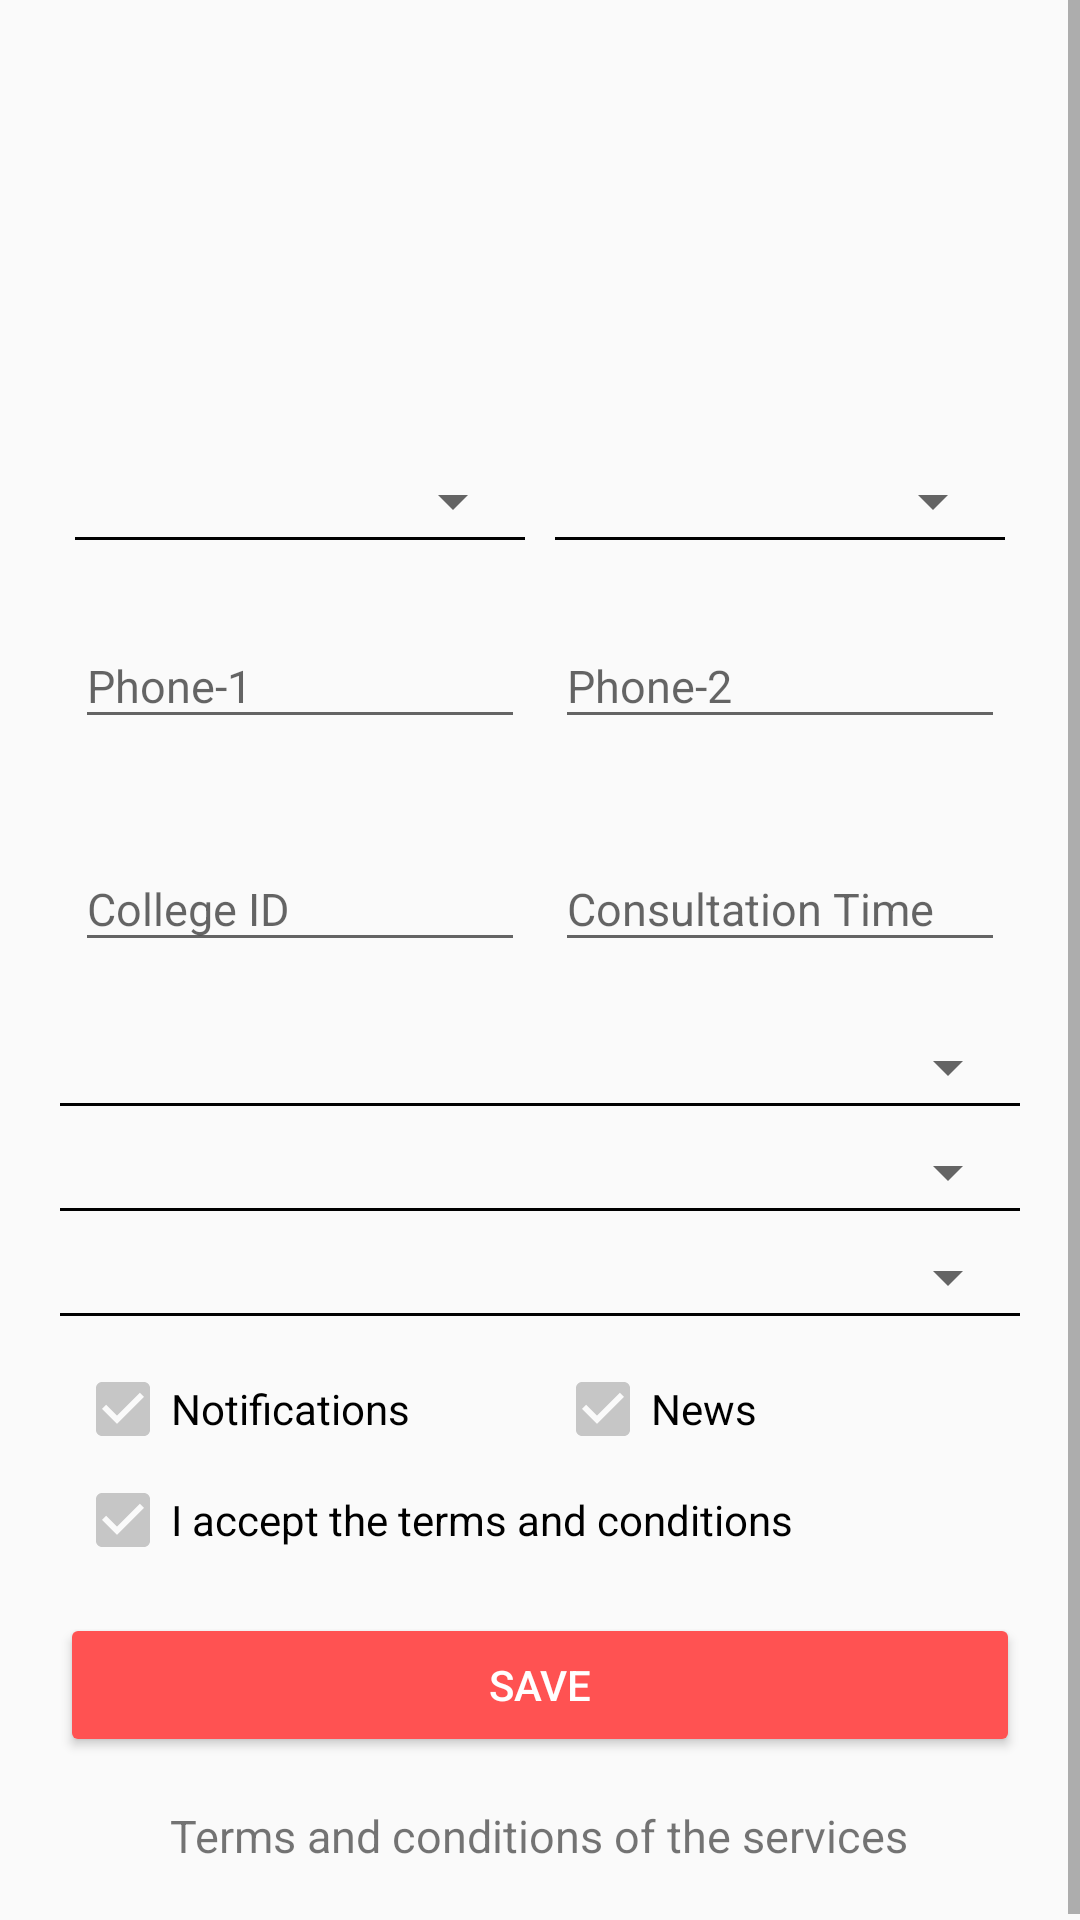

Write the Android layout XML for this screen, with the resource values it uses.
<!-- AndroidManifest.xml: application theme AppTheme -->
<!-- res/layout/fragment_doctor_basic_info.xml -->
<?xml version="1.0" encoding="utf-8"?>
<ScrollView xmlns:android="http://schemas.android.com/apk/res/android"
    android:layout_width="fill_parent"
    android:layout_height="fill_parent">

    <LinearLayout xmlns:android="http://schemas.android.com/apk/res/android"
        android:layout_width="match_parent"
        android:layout_height="wrap_content"
        android:layout_margin="20dp"
        android:orientation="vertical">

        <ImageView
            android:layout_width="100dp"
            android:layout_height="100dp"
            android:layout_gravity="center"
            android:layout_marginBottom="20dp"
            android:layout_marginTop="10dp"
            android:src="@drawable/clinic" />

        <LinearLayout xmlns:android="http://schemas.android.com/apk/res/android"
            android:id="@+id/main_rel"
            android:layout_width="match_parent"
            android:layout_height="match_parent"
            android:orientation="horizontal"
            android:weightSum="2.0">

            <RelativeLayout
                android:id="@+id/child_one"
                android:layout_width="match_parent"
                android:layout_height="match_parent"
                android:layout_weight="1"
                android:padding="5dp">

                <Spinner
                    android:id="@+id/states_spinner"
                    android:layout_width="match_parent"
                    android:layout_height="wrap_content" />

                <View
                    android:layout_width="match_parent"
                    android:layout_height="1dp"
                    android:layout_below="@+id/states_spinner"
                    android:background="#000" />
            </RelativeLayout>

            <RelativeLayout
                android:id="@+id/child_two"
                android:layout_width="match_parent"
                android:layout_height="match_parent"
                android:layout_weight="1.0"
                android:padding="5dp">

                <Spinner
                    android:id="@+id/cities_spinner"
                    android:layout_width="match_parent"
                    android:layout_height="wrap_content" />

                <View
                    android:layout_width="match_parent"
                    android:layout_height="1dp"
                    android:layout_below="@+id/cities_spinner"
                    android:background="#000" />
            </RelativeLayout>
        </LinearLayout>

        <LinearLayout xmlns:android="http://schemas.android.com/apk/res/android"
            android:id="@+id/edit_text_layout"
            android:layout_width="match_parent"
            android:layout_height="match_parent"
            android:orientation="horizontal"
            android:weightSum="2.0">

            <RelativeLayout
                android:id="@+id/Phone_one"
                android:layout_width="match_parent"
                android:layout_height="match_parent"
                android:layout_weight="1.0"
                android:padding="5dp">

                <android.support.design.widget.TextInputLayout
                    android:layout_width="match_parent"
                    android:layout_height="wrap_content"
                    android:layout_marginBottom="8dp"
                    android:layout_marginTop="8dp">

                    <EditText
                        android:id="@+id/phone_one_edit_text"
                        android:layout_width="match_parent"
                        android:layout_height="wrap_content"
                        android:hint="@string/phone_1"
                        android:inputType="phone"
                        android:textSize="15sp" />
                </android.support.design.widget.TextInputLayout>

            </RelativeLayout>

            <RelativeLayout
                android:id="@+id/Phone_two"
                android:layout_width="match_parent"
                android:layout_height="match_parent"
                android:layout_weight="1.0"
                android:padding="5dp">

                <android.support.design.widget.TextInputLayout
                    android:layout_width="match_parent"
                    android:layout_height="wrap_content"
                    android:layout_marginBottom="8dp"
                    android:layout_marginTop="8dp">

                    <EditText
                        android:id="@+id/phone_two_edit_text"
                        android:layout_width="match_parent"
                        android:layout_height="wrap_content"
                        android:hint="@string/phone_2"
                        android:inputType="phone"
                        android:textSize="15sp" />
                </android.support.design.widget.TextInputLayout>
            </RelativeLayout>
        </LinearLayout>

        <LinearLayout xmlns:android="http://schemas.android.com/apk/res/android"
            android:id="@+id/college_id_edit_text_layout"
            android:layout_width="match_parent"
            android:layout_height="match_parent"
            android:orientation="horizontal"
            android:weightSum="2.0">

            <RelativeLayout
                android:id="@+id/college_id"
                android:layout_width="match_parent"
                android:layout_height="match_parent"
                android:layout_weight="1.0"
                android:padding="5dp">

                <android.support.design.widget.TextInputLayout
                    android:layout_width="match_parent"
                    android:layout_height="wrap_content"
                    android:layout_marginBottom="8dp"
                    android:layout_marginTop="8dp">

                    <EditText
                        android:id="@+id/college_id_edit_text"
                        android:layout_width="match_parent"
                        android:layout_height="wrap_content"
                        android:hint="@string/college_id"
                        android:inputType="phone"
                        android:textSize="15sp" />
                </android.support.design.widget.TextInputLayout>

            </RelativeLayout>

            <RelativeLayout
                android:id="@+id/consultation_time_layout"
                android:layout_width="match_parent"
                android:layout_height="match_parent"
                android:layout_weight="1.0"
                android:padding="5dp">

                <android.support.design.widget.TextInputLayout
                    android:layout_width="match_parent"
                    android:layout_height="wrap_content"
                    android:layout_marginBottom="8dp"
                    android:layout_marginTop="8dp">

                    <EditText
                        android:id="@+id/consultation_time_edit_text"
                        android:layout_width="match_parent"
                        android:layout_height="wrap_content"
                        android:hint="@string/consultation_time"
                        android:inputType="phone"
                        android:maxLength="2"
                        android:textSize="15sp" />
                </android.support.design.widget.TextInputLayout>
            </RelativeLayout>
        </LinearLayout>

        <Spinner
            android:id="@+id/speciality_spinner"
            android:layout_width="match_parent"
            android:layout_height="wrap_content"
            android:layout_marginTop="10dp" />

        <View
            android:layout_width="match_parent"
            android:layout_height="1dp"
            android:layout_below="@+id/speciality_spinner"
            android:background="#000" />

        <Spinner
            android:id="@+id/clinics_spinner"
            android:layout_width="match_parent"
            android:layout_height="wrap_content"
            android:layout_marginTop="10dp" />

        <View
            android:layout_width="match_parent"
            android:layout_height="1dp"
            android:layout_below="@+id/clinics_spinner"
            android:background="#000" />

        <Spinner
            android:id="@+id/subscriptions_spinner"
            android:layout_width="match_parent"
            android:layout_height="wrap_content"
            android:layout_marginTop="10dp" />

        <View
            android:layout_width="match_parent"
            android:layout_height="1dp"
            android:layout_below="@+id/subscriptions_spinner"
            android:background="#000" />

        <LinearLayout xmlns:android="http://schemas.android.com/apk/res/android"
            android:id="@+id/check_box_layout"
            android:layout_width="match_parent"
            android:layout_height="match_parent"
            android:layout_marginTop="10dp"
            android:orientation="horizontal"
            android:weightSum="2.0">

            <RelativeLayout

                android:id="@+id/notifications_layout"
                android:layout_width="match_parent"
                android:layout_height="match_parent"
                android:layout_weight="1.0"
                android:padding="5dp">

                <CheckBox
                    android:id="@+id/notifications_check_box"
                    android:layout_width="match_parent"
                    android:checked="true"
                    android:layout_height="wrap_content"
                    android:text="@string/notifications" />
            </RelativeLayout>

            <RelativeLayout
                android:id="@+id/news_layout"
                android:layout_width="match_parent"
                android:layout_height="match_parent"
                android:layout_weight="1.0"
                android:padding="5dp">

                <CheckBox
                    android:id="@+id/news_check_box"
                    android:checked="true"
                    android:layout_width="match_parent"
                    android:layout_height="wrap_content"
                    android:text="@string/news" />
            </RelativeLayout>
        </LinearLayout>

        <CheckBox
            android:id="@+id/terms_check_box"
            android:layout_width="match_parent"
            android:layout_height="wrap_content"
            android:layout_marginLeft="5dp"
            android:checked="true"
            android:text="@string/terms_and_conditions" />


        <android.support.v7.widget.AppCompatButton
            android:id="@+id/save_button"
            android:layout_width="fill_parent"
            android:layout_height="wrap_content"
            android:layout_marginBottom="16dp"
            android:layout_marginTop="15dp"
            android:text="@string/save"
            android:theme="@style/MyButton" />

        <TextView
            android:id="@+id/sign_up_text_view"
            android:layout_width="wrap_content"
            android:layout_height="wrap_content"
            android:layout_gravity="center_horizontal"
            android:layout_marginBottom="20dp"
            android:text="@string/terms_and_conditions_of_the_services"
            android:textSize="15sp" />
    </LinearLayout>
</ScrollView>
<!-- resources referenced by this layout -->
<resources>
  <string name="college_id">College ID</string>
  <string name="consultation_time">Consultation Time</string>
  <string name="news">News</string>
  <string name="notifications">Notifications</string>
  <string name="phone_1">Phone-1</string>
  <string name="phone_2">Phone-2</string>
  <string name="save">Save</string>
  <string name="terms_and_conditions">I accept the terms and conditions</string>
  <string name="terms_and_conditions_of_the_services">Terms and conditions of the services</string>
  <style name="MyButton" parent="Widget.AppCompat.Button.Colored">
          <item name="colorButtonNormal">@color/buttonColor</item>
          <item name="android:textColor">@android:color/white</item>
      </style>
  <style name="AppTheme" parent="Theme.AppCompat.Light.DarkActionBar">
          
          <item name="colorPrimary">@color/colorPrimary</item>
          <item name="colorPrimaryDark">@color/colorPrimaryDark</item>
          <item name="colorAccent">@color/colorAccent</item>
          <item name="actionButtonStyle">@style/ActionButtonStyle</item>
          <item name="android:seekBarStyle">@style/SeekBarAppTheme</item>
          <item name="android:homeAsUpIndicator">@mipmap/ic_custom_home</item>
  
      </style>
  <color name="buttonColor">#FF5252</color>
  <color name="colorPrimary">#474A4F</color>
  <color name="colorPrimaryDark">#000000</color>
  <color name="colorAccent">#C6C6C6</color>
  <style name="ActionButtonStyle" parent="@android:style/Widget.Holo.Light.ActionButton">
          <item name="android:minWidth">0dip</item>
          <item name="android:paddingLeft">0dip</item>
          <item name="android:paddingRight">0dip</item>
      </style>
  <style name="SeekBarAppTheme" parent="android:Widget.SeekBar">
          <item name="android:progressDrawable">@drawable/apptheme_scrubber_control_selector_holo_dark</item>
          <item name="android:indeterminateDrawable">@drawable/apptheme_scrubber_progress_horizontal_holo_dark</item>
          <item name="android:minHeight">13dip</item>
          <item name="android:maxHeight">13dip</item>
          <item name="android:thumb">@drawable/apptheme_scrubber_control_selector_holo_dark</item>
          <item name="android:thumbOffset">16dip</item>
          <item name="android:paddingLeft">16dip</item>
          <item name="android:paddingRight">16dip</item>
      </style>
</resources>
